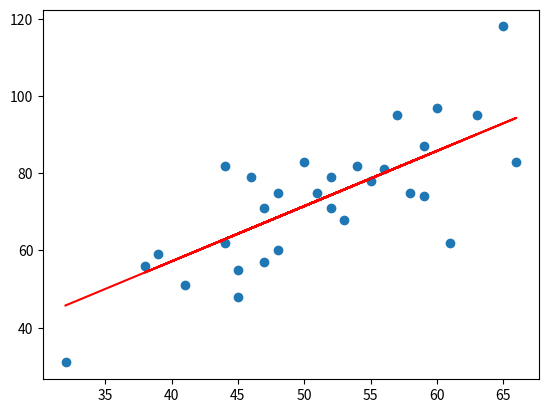

This figure's Python source:
"""
梯度下降法
"""
import numpy as np
import matplotlib.pyplot as plt

# 准备数据
data = np.array([[32, 31], [53, 68], [61, 62], [47, 71], [59, 87], [55, 78], [52, 79], [39, 59], [48, 75], [52, 71],
                 [45, 55], [54, 82], [44, 62], [58, 75], [56, 81], [48, 60], [44, 82], [60, 97], [45, 48], [38, 56],
                 [66, 83], [65, 118], [47, 57], [41, 51], [51, 75], [59, 74], [57, 95], [63, 95], [46, 79],
                 [50, 83]])

x = data[:, 0]
y = data[:, 1]


# --------------2. 定义损失函数--------------
def compute_cost(w, b, data):
    total_cost = 0
    M = len(data)
    # 逐点计算平方损失误差，然后求平均数
    for i in range(M):
        x = data[i, 0]
        y = data[i, 1]
        total_cost += (y - w * x - b) ** 2
    return total_cost / M


# --------------3. 定义模型的超参数------------
alpha = 0.0001
initial_w = 0
initial_b = 0
num_iter = 10


# --------------4. 定义核心梯度下降算法函数-----
def grad_desc(data, initial_w, initial_b, alpha, num_iter):
    w = initial_w
    b = initial_b
    # 定义一个list保存所有的损失函数值，用来显示下降的过程
    cost_list = []
    for i in range(num_iter):
        cost_list.append(compute_cost(w, b, data))
        w, b = step_grad_desc(w, b, alpha, data)
    return [w, b, cost_list]


def step_grad_desc(current_w, current_b, alpha, data):
    sum_grad_w = 0
    sum_grad_b = 0
    M = len(data)
    # 对每个点，代入公式求和
    for i in range(M):
        x = data[i, 0]
        y = data[i, 1]
        sum_grad_w += (current_w * x + current_b - y) * x
        sum_grad_b += current_w * x + current_b - y
    # 用公式求当前梯度
    grad_w = 2 / M * sum_grad_w
    grad_b = 2 / M * sum_grad_b
    # 梯度下降，更新当前的w和b
    updated_w = current_w - alpha * grad_w
    updated_b = current_b - alpha * grad_b
    return updated_w, updated_b


# ------------5. 测试：运行梯度下降算法计算最优的w和b-------
w, b, cost_list = grad_desc(data, initial_w, initial_b, alpha, num_iter)
print("w is: ", w)
print("b is: ", b)
cost = compute_cost(w, b, data)
print("cost is: ", cost)
# plt.plot(cost_list)
# plt.show()

# ------------6. 画出拟合曲线-------------------------
plt.scatter(x, y)
# 针对每一个x，计算出预测的y值
pred_y = w * x + b
plt.plot(x, pred_y, c='r')
plt.show()

